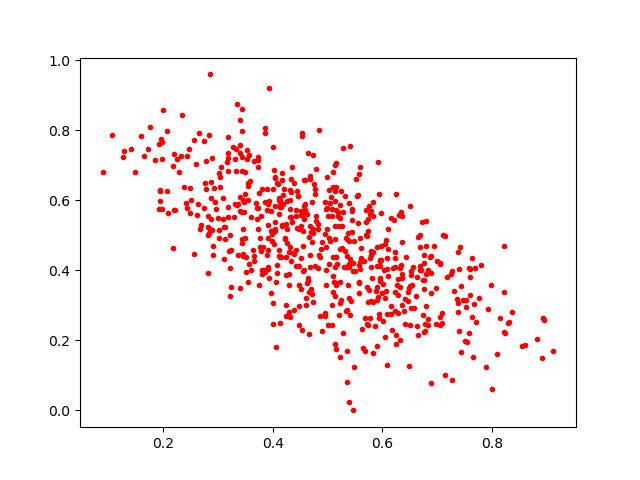

The table this chart was drawn from, first rows:
0.29543346, 0.59556496
0.7689, 0.4081
0.5117, 0.3681
0.5569, 0.4154
0.5571, 0.3663
0.4005, 0.6327
0.7531, 0.2968
0.6478, 0.3371
0.522, 0.308
0.6318, 0.4077
0.4045, 0.6683
0.525, 0.6269
0.5471, 0.3975
0.3198, 0.4542
0.2876, 0.6058
0.5096, 0.6825
0.6184, 0.2305
0.6518, 0.3976
0.6095, 0.4367
0.3521, 0.3955
0.448, 0.3593
0.6766, 0.2234
0.6283, 0.2792
0.5138, 0.1903
0.544, 0.5741
0.3566, 0.4185
0.3781, 0.4554
0.5329, 0.4557
0.4583, 0.6575
0.3725, 0.5179
0.5148, 0.4371
0.5917, 0.3252
0.602, 0.3603
0.8222, 0.339
0.3442, 0.6847
0.5466, 0.0
0.4164, 0.6795
0.5274, 0.4633
0.5553, 0.534
0.4509, 0.5257
0.6197, 0.4056
0.2185, 0.6972
0.4358, 0.6961
0.3859, 0.3952
0.4311, 0.6006
0.6875, 0.4394
0.58, 0.409
0.3484, 0.6175
0.594, 0.274
0.4956, 0.596
0.4537, 0.7845
0.4976, 0.4664
0.7588, 0.2209
0.2491, 0.6347
0.4314, 0.5754
0.738, 0.3056
0.5954, 0.4299
0.7264, 0.3892
0.5798, 0.5706
0.8318, 0.2512
0.4514, 0.3475
... 594 more rows
